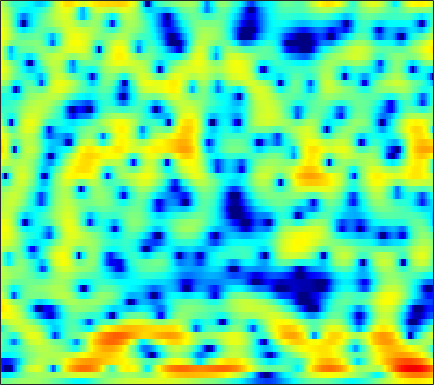

The file beside this chart, header and first rows:
-1.1314, -0.90319, -0.61392, -0.35081, -0.16614, 0.069296, 0.28743, 0.43912, 0.62722, 0.79142, 0.92694, 1.0078, 1.0859, 1.1268, 1.1338, 1.1059, 1.0388, 0.95515, 0.80676, 0.61103, 0.37632, 0.17559, -0.12687, -0.46076
-5.581, -5.677, -5.649, -5.396, -5.053, -4.427, -3.667, -3.061, -2.25, -1.483, -0.7893, -0.3312, 0.1933, 0.6099, 0.8533, 1.087, 1.226, 1.275, 1.278, 1.227, 1.147, 1.083, 1.02, 1.004
-12.69, -15.26, -19.87, -27.17, -24.8, -16.81, -11.65, -8.729, -5.614, -3.123, -1.114, 0.1169, 1.448, 2.447, 2.996, 3.462, 3.632, 3.558, 3.169, 2.393, 1.133, -0.236, -2.906, -7.251
-13.46, -14.17, -14.32, -13.96, -13.44, -12.47, -11.06, -9.748, -7.764, -5.772, -3.934, -2.708, -1.288, -0.1476, 0.5386, 1.241, 1.71, 1.929, 2.048, 1.987, 1.784, 1.579, 1.294, 1.096
-5.094, -5.24, -5.351, -5.327, -5.228, -4.974, -4.598, -4.23, -3.65, -2.978, -2.261, -1.708, -0.9935, -0.3374, 0.1051, 0.6144, 1.032, 1.276, 1.519, 1.67, 1.749, 1.776, 1.794, 1.795
-2.095, -2.461, -2.916, -3.279, -3.479, -3.587, -3.472, -3.237, -2.761, -2.115, -1.4, -0.8579, -0.1695, 0.4453, 0.8502, 1.305, 1.659, 1.845, 2.005, 2.058, 2.012, 1.927, 1.751, 1.511
-0.6206, -1.574, -3.125, -5.105, -6.981, -9.743, -11.05, -9.567, -6.402, -3.647, -1.515, -0.2529, 1.056, 2.014, 2.537, 3.014, 3.247, 3.272, 3.125, 2.796, 2.296, 1.836, 1.143, 0.4265
-0.8254, -1.141, -1.664, -2.373, -2.99, -3.7, -3.754, -3.187, -1.774, -0.1823, 1.227, 2.102, 3.01, 3.635, 3.917, 4.036, 3.855, 3.522, 2.815, 1.789, 0.3911, -0.9835, -3.378, -6.762
-5.598, -3.462, -1.608, -0.4296, 0.2025, 0.8473, 1.385, 1.726, 2.141, 2.494, 2.769, 2.906, 2.974, 2.894, 2.721, 2.335, 1.777, 1.249, 0.3686, -0.6949, -1.935, -2.937, -4.325, -5.75
0.6792, 1.183, 1.821, 2.351, 2.66, 2.946, 3.09, 3.104, 3.025, 2.812, 2.475, 2.148, 1.584, 0.8787, 0.2625, -0.6364, -1.587, -2.32, -3.332, -4.366, -5.326, -5.941, -6.495, -6.699
4.693, 4.619, 4.509, 4.37, 4.233, 3.975, 3.622, 3.275, 2.707, 1.983, 1.093, 0.3046, -0.9431, -2.409, -3.63, -5.395, -7.209, -8.49, -10.09, -11.5, -13.1, -14.53, -16.5, -17.2
6.06, 5.739, 5.263, 4.747, 4.326, 3.734, 3.098, 2.595, 1.854, 0.977, -0.1098, -1.097, -2.713, -4.809, -6.86, -10.63, -16.55, -24.72, -25.84, -18.28, -15.7, -15.18, -15.28, -14.87
5.89, 5.219, 4.2, 3.084, 2.253, 1.286, 0.5892, 0.2596, -0.008671, -0.1911, -0.4679, -0.8069, -1.476, -2.427, -3.295, -4.579, -5.815, -6.479, -6.815, -6.614, -6.053, -5.498, -4.755, -4.042
3.88, 2.72, 0.6896, -2.092, -4.914, -10.08, -12.9, -9.622, -5.782, -3.39, -1.908, -1.199, -0.639, -0.3754, -0.299, -0.2933, -0.3904, -0.4217, -0.3649, -0.2251, -0.04576, 0.1532, 0.487, 0.845
2.084, 1.203, -0.2232, -1.921, -3.292, -4.84, -5.445, -5.126, -4.112, -2.968, -2, -1.422, -0.8348, -0.4198, -0.2058, 5.9954e-05, 0.1673, 0.2684, 0.3942, 0.5501, 0.7413, 0.8771, 1.074, 1.302
1.928, 1.525, 0.9133, 0.2834, -0.1502, -0.6291, -0.9568, -1.087, -1.118, -1.045, -0.936, -0.8613, -0.7882, -0.7613, -0.776, -0.8179, -0.8418, -0.8466, -0.8218, -0.7252, -0.5276, -0.3233, -0.01492, 0.3039
2.472, 2.179, 1.76, 1.359, 1.093, 0.775, 0.5209, 0.3678, 0.1799, -0.01621, -0.2306, -0.4306, -0.7659, -1.193, -1.554, -2.116, -2.732, -3.157, -3.546, -3.639, -3.336, -2.849, -1.988, -1.081
2.713, 2.146, 1.455, 0.9299, 0.6822, 0.5443, 0.5639, 0.6046, 0.608, 0.4968, 0.2329, -0.07545, -0.664, -1.465, -2.218, -3.528, -5.352, -7.142, -10.3, -13.52, -11.72, -8.509, -4.934, -2.261
1.218, -0.5809, -3.391, -5.5, -5.323, -3.491, -1.724, -0.808, -0.07424, 0.1671, -0.02254, -0.3843, -1.089, -1.992, -2.779, -3.828, -4.986, -6.011, -7.344, -7.866, -6.808, -5.05, -2.499, -0.2943
1.11, -0.772, -3.805, -6.139, -5.885, -3.844, -2.082, -1.277, -0.8385, -1.032, -1.847, -2.841, -4.604, -6.689, -8.079, -8.644, -7.683, -6.623, -5.188, -3.691, -2.294, -1.252, 0.1653, 1.492
2.987, 2.486, 1.819, 1.24, 0.9275, 0.6337, 0.3344, 0.04516, -0.568, -1.557, -2.999, -4.487, -7.2, -11.02, -14.71, -15.44, -11.43, -8.883, -6.283, -4.492, -2.989, -1.99, -0.8339, 0.2708
3.72, 3.634, 3.382, 3.025, 2.696, 2.164, 1.535, 0.9924, 0.1497, -0.8324, -1.931, -2.812, -4.006, -5.062, -5.714, -6.163, -6.18, -6.026, -5.625, -5.252, -4.897, -4.535, -3.89, -3.021
4.247, 4.29, 4.154, 3.836, 3.472, 2.842, 2.075, 1.411, 0.4623, -0.5202, -1.48, -2.133, -2.894, -3.501, -3.849, -4.321, -4.748, -5.129, -5.941, -7.062, -8.823, -10.64, -12.61, -10.98
4.545, 4.609, 4.477, 4.065, 3.583, 2.712, 1.553, 0.5177, -1.054, -2.74, -4.259, -5.069, -5.505, -5.362, -5.063, -4.689, -4.54, -4.618, -5.069, -5.982, -7.384, -8.729, -9.862, -8.735
3.985, 4.057, 3.915, 3.458, 2.904, 1.834, 0.3282, -1.155, -3.809, -7.62, -14.17, -25.5, -16.45, -10.31, -7.969, -5.967, -4.769, -4.202, -3.661, -3.398, -3.147, -2.945, -2.495, -1.768
2.795, 2.961, 2.942, 2.667, 2.271, 1.473, 0.371, -0.6737, -2.325, -4.172, -5.89, -6.757, -7.015, -6.484, -5.896, -5.144, -4.486, -4.075, -3.545, -3.023, -2.454, -1.96, -1.278, -0.4986
1.844, 2.192, 2.451, 2.477, 2.346, 1.991, 1.425, 0.8976, 0.08249, -0.8013, -1.675, -2.284, -3.008, -3.657, -4.073, -4.587, -5.04, -5.247, -5.353, -4.997, -4.281, -3.555, -2.432, -1.329
1.343, 1.873, 2.382, 2.659, 2.739, 2.68, 2.452, 2.177, 1.679, 1.039, 0.261, -0.42, -1.468, -2.717, -3.844, -5.651, -7.979, -10.09, -12.8, -12.74, -9.752, -7.438, -4.856, -2.799
0.88, 1.397, 1.938, 2.321, 2.525, 2.666, 2.675, 2.573, 2.297, 1.839, 1.181, 0.5468, -0.514, -1.835, -3.084, -5.052, -7.549, -9.701, -12.51, -12.55, -9.957, -7.729, -5.247, -3.213
-0.02734, 0.2145, 0.5419, 0.951, 1.288, 1.725, 2.081, 2.25, 2.31, 2.157, 1.77, 1.326, 0.5166, -0.509, -1.41, -2.728, -4.05, -4.958, -5.804, -6.133, -5.812, -5.238, -4.097, -2.84
-2.277, -3.014, -3.341, -2.535, -1.472, 0.04248, 1.287, 1.996, 2.607, 2.862, 2.781, 2.507, 1.886, 0.9608, 0.1118, -1.285, -2.89, -4.264, -6.015, -7.526, -7.883, -7.228, -5.583, -3.614
-4.966, -9.389, -19.75, -9.084, -4.689, -1.201, 0.9387, 2.022, 2.955, 3.423, 3.5, 3.32, 2.785, 1.893, 0.9911, -0.5835, -2.693, -4.73, -8.538, -14.94, -22.7, -14.68, -8.665, -5.152
0.3512, -0.4107, -0.9738, -0.7823, -0.2849, 0.5778, 1.404, 1.931, 2.433, 2.717, 2.749, 2.609, 2.186, 1.474, 0.7367, -0.4884, -2.002, -3.275, -5.069, -6.591, -7.36, -7.424, -6.712, -5.571
3.719, 3.154, 2.49, 1.935, 1.643, 1.396, 1.353, 1.404, 1.577, 1.766, 1.892, 1.881, 1.673, 1.249, 0.7248, -0.1594, -1.299, -2.275, -3.795, -5.4, -7.091, -8.242, -9.508, -9.532
5.941, 5.061, 3.714, 2.207, 1.027, -0.396, -1.234, -1.25, -0.5661, 0.3881, 1.237, 1.681, 1.982, 1.931, 1.677, 1.031, 0.02954, -0.9292, -2.583, -4.684, -7.63, -10.53, -17.26, -25.85
7.044, 5.865, 3.872, 1.236, -1.464, -7.108, -24.67, -13.02, -5.096, -1.466, 0.6127, 1.605, 2.385, 2.634, 2.572, 2.108, 1.311, 0.464, -0.8217, -2.432, -4.164, -5.465, -6.953, -7.593
6.363, 5.313, 3.747, 1.975, 0.6066, -1.064, -2.047, -2.034, -1.22, -0.07571, 0.9518, 1.554, 2.039, 2.179, 2.024, 1.536, 0.7405, -0.07022, -1.338, -2.793, -4.234, -5.249, -6.273, -6.979
5.31, 4.422, 3.212, 2.095, 1.379, 0.7308, 0.4648, 0.5344, 0.8733, 1.373, 1.886, 2.177, 2.377, 2.319, 2.05, 1.42, 0.3849, -0.6244, -2.459, -4.721, -7.42, -9.63, -11.54, -11.49
4.039, 2.868, 1.125, -0.61, -1.609, -2.059, -1.391, -0.5148, 0.7576, 1.892, 2.782, 3.251, 3.621, 3.654, 3.479, 2.9, 1.903, 0.8631, -1.029, -3.626, -7.239, -10.94, -15.52, -13.01
1.521, -0.002575, -2.829, -7.46, -14.13, -19.07, -7.745, -4.12, -1.021, 1.011, 2.397, 3.138, 3.789, 4.071, 4.086, 3.807, 3.236, 2.617, 1.556, 0.2747, -1.113, -2.078, -3.001, -3.486
-0.968, -1.679, -2.819, -3.939, -4.537, -4.54, -3.572, -2.531, -1.05, 0.2606, 1.327, 1.977, 2.613, 3.019, 3.157, 3.165, 2.99, 2.723, 2.257, 1.678, 1.014, 0.5131, -0.1564, -0.8321
-2.929, -2.831, -2.796, -2.757, -2.659, -2.402, -1.954, -1.496, -0.8154, -0.07534, 0.6425, 1.121, 1.669, 2.095, 2.321, 2.513, 2.557, 2.509, 2.349, 2.084, 1.738, 1.432, 0.9189, 0.3272
-4.702, -4.101, -3.53, -3.201, -3.022, -2.804, -2.533, -2.231, -1.716, -1.071, -0.3666, 0.1398, 0.7641, 1.276, 1.602, 1.91, 2.098, 2.192, 2.225, 2.191, 2.101, 1.977, 1.749, 1.43
-4.94, -4.235, -3.829, -3.928, -4.273, -4.882, -5.348, -5.359, -4.676, -3.519, -2.254, -1.378, -0.4259, 0.2875, 0.6564, 0.9874, 1.208, 1.313, 1.453, 1.624, 1.825, 1.98, 2.196, 2.312
-1.936, -1.832, -2.271, -3.436, -4.934, -8.248, -14.63, -21.77, -12.31, -7.006, -4.06, -2.61, -1.354, -0.6899, -0.5137, -0.5665, -0.8678, -1.172, -1.376, -1.124, -0.3552, 0.4441, 1.504, 2.425
1.941, 1.594, 0.8191, -0.3665, -1.505, -3.268, -4.915, -5.556, -5.151, -4.021, -2.913, -2.291, -1.835, -1.863, -2.169, -3.14, -4.992, -7.204, -11.82, -13.14, -7.183, -3.893, -0.8019, 1.303
4.074, 3.564, 2.776, 1.87, 1.125, 0.1501, -0.7202, -1.265, -1.837, -2.245, -2.573, -2.85, -3.277, -3.743, -4.153, -4.924, -5.986, -6.901, -8.098, -7.719, -5.572, -3.582, -1.269, 0.4748
5.074, 4.408, 3.443, 2.452, 1.715, 0.7413, -0.2089, -0.9026, -1.897, -2.986, -4.229, -5.227, -6.482, -7.233, -7.323, -6.751, -5.821, -5.059, -4.052, -3.001, -1.838, -0.944, 0.1383, 1.062
5.27, 4.244, 2.768, 1.348, 0.4299, -0.5776, -1.35, -1.878, -2.745, -4, -5.96, -8.145, -13.16, -25.18, -18.3, -10.41, -6.413, -4.464, -2.501, -1.056, 0.08844, 0.7812, 1.514, 2.069
4.494, 2.705, -0.2505, -3.793, -6.123, -6.627, -5.098, -4.106, -3.358, -3.332, -3.885, -4.648, -5.768, -6.365, -6.011, -4.618, -2.986, -1.861, -0.6069, 0.355, 1.044, 1.432, 1.854, 2.147
4.347, 2.464, -0.7462, -4.938, -8.002, -8.081, -5.356, -3.74, -2.354, -1.608, -1.279, -1.179, -1.087, -0.966, -0.8214, -0.4978, -0.1248, 0.1467, 0.3478, 0.3666, 0.1879, -0.05201, -0.4238, -0.652
5.064, 4.03, 2.551, 1.14, 0.2778, -0.4461, -0.7129, -0.7257, -0.636, -0.5097, -0.4066, -0.3179, -0.2157, -0.09989, -0.009295, 0.06207, 0.05756, -0.06713, -0.4257, -1.137, -2.329, -3.668, -6.386, -10.22
5.226, 4.57, 3.615, 2.626, 1.893, 0.9809, 0.1617, -0.3797, -0.9879, -1.438, -1.685, -1.745, -1.678, -1.478, -1.284, -1.067, -0.9649, -1.016, -1.271, -1.845, -2.826, -3.905, -5.789, -7.748
4.953, 4.389, 3.495, 2.457, 1.591, 0.3042, -1.117, -2.257, -3.792, -5.16, -5.97, -6.039, -5.443, -4.481, -3.745, -2.856, -2.173, -1.785, -1.482, -1.365, -1.417, -1.53, -1.643, -1.593
4.41, 3.862, 2.94, 1.791, 0.7657, -0.8617, -2.885, -4.758, -8.052, -13.08, -21.68, -18.81, -11.96, -8.24, -6.364, -4.557, -3.251, -2.503, -1.726, -1.126, -0.6348, -0.2904, 0.1382, 0.5785
3.737, 3.189, 2.29, 1.188, 0.2296, -1.235, -2.942, -4.391, -6.558, -8.766, -10.22, -10.22, -8.98, -7.367, -6.219, -4.919, -3.862, -3.205, -2.399, -1.673, -0.9798, -0.4631, 0.2106, 0.8829
3.257, 2.643, 1.694, 0.6459, -0.1689, -1.263, -2.316, -3.08, -3.994, -4.732, -5.254, -5.44, -5.474, -5.304, -5.146, -4.879, -4.561, -4.254, -3.805, -3.225, -2.514, -1.904, -0.9545, 0.07244
3.071, 2.176, 0.777, -0.6754, -1.669, -2.633, -3.126, -3.27, -3.332, -3.405, -3.572, -3.791, -4.217, -4.77, -5.267, -5.98, -6.59, -6.875, -7.021, -6.795, -6.116, -5.268, -3.701, -1.838
